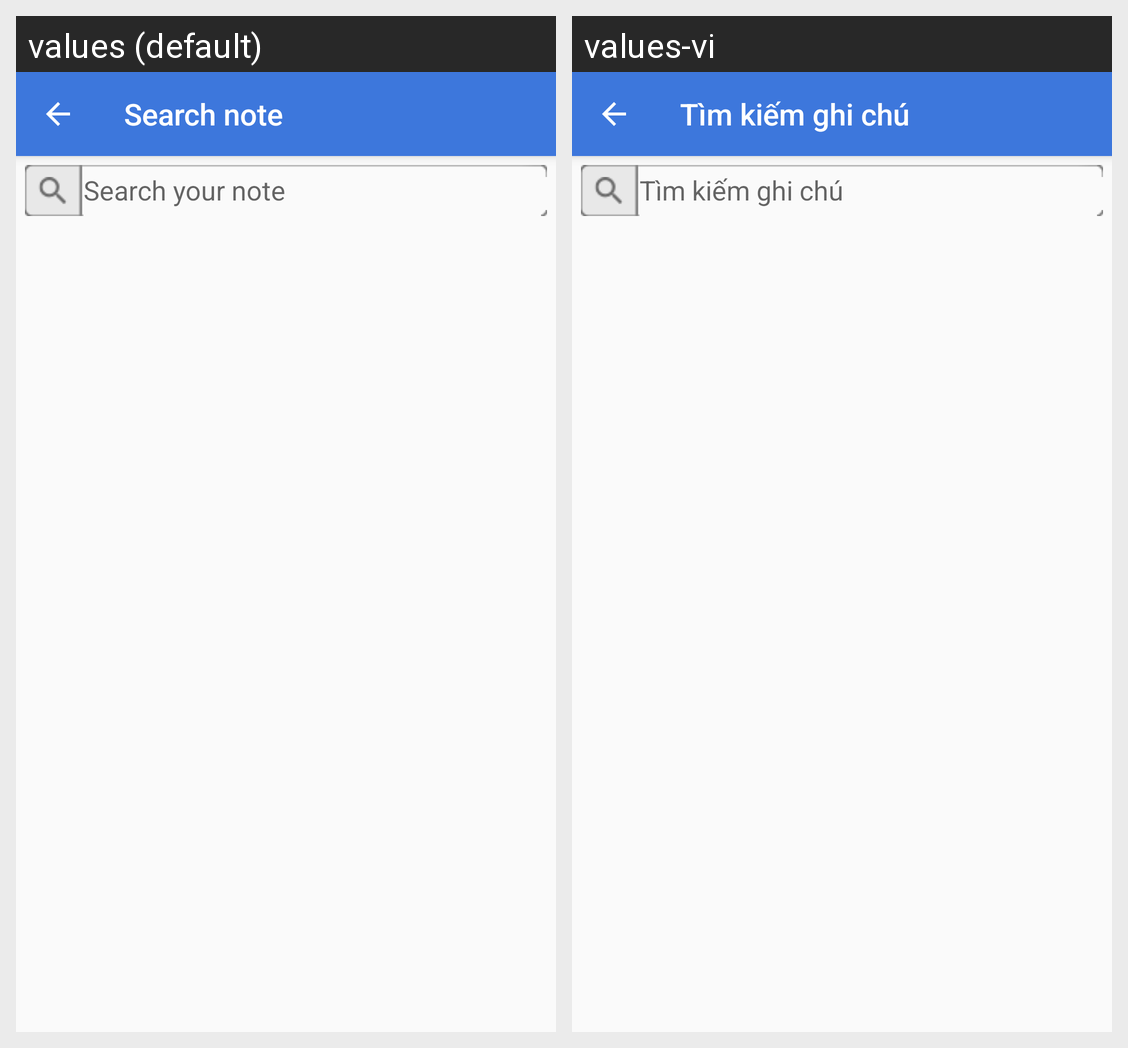

This grid shows one Android layout under two languages. Give, for every string resource on the screen, its name, the default text and each shown locale's text.
Android screen res/layout/fragment_search_note.xml rendered under 2 locales, left to right: values (default), values-vi. Device: Nexus 5 (rendered at 1080×1920; each locale shown at half size, 540×960, under a caption strip naming it); theme Theme.NoteBook.
Strings drawn on this screen, with the default value and each locale's value (text and hints the layout hard-codes, and strings that could not be matched under every locale, appear in the picture but are not listed):

search_note_title
  values: Search note
  values-vi: Tìm kiếm ghi chú

search_note_hint
  values: Search your note
  values-vi: Tìm kiếm ghi chú
